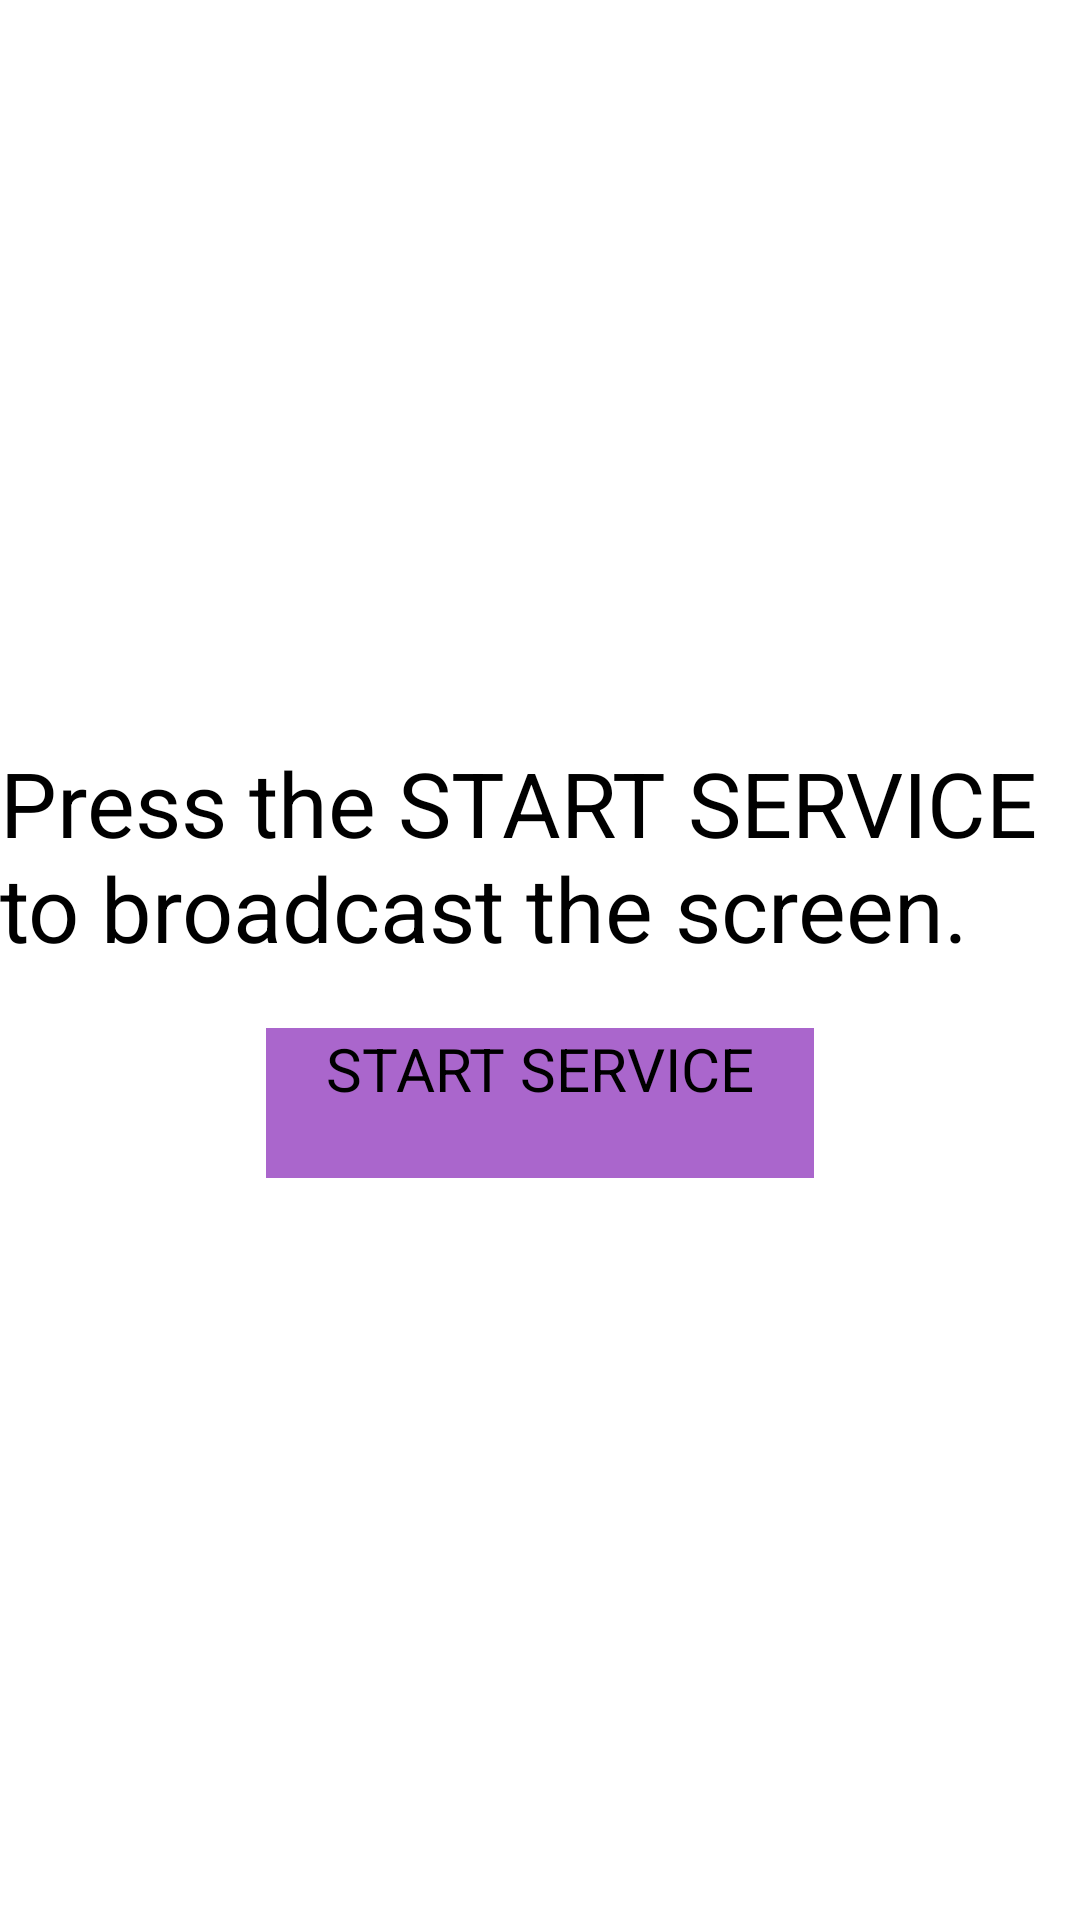

Here is an Android app screen rendered from its layout file. Give the layout XML and the strings, colors and styles it references.
<!-- AndroidManifest.xml: application theme Theme.Sender -->
<!-- res/layout/activity_service.xml -->
<?xml version="1.0" encoding="utf-8"?>
<LinearLayout xmlns:android="http://schemas.android.com/apk/res/android"
    xmlns:app="http://schemas.android.com/apk/res-auto"
    xmlns:tools="http://schemas.android.com/tools"
    android:layout_width="match_parent"
    android:layout_height="match_parent"
    android:gravity="center"
    android:orientation="vertical"
    tools:context=".ServiceActivity">

    <FrameLayout
        android:layout_width="wrap_content"
        android:layout_height="wrap_content">

        <LinearLayout
            android:id="@+id/runningState"
            android:layout_width="match_parent"
            android:layout_height="match_parent"
            android:visibility="gone"
            android:orientation="horizontal">

            <com.cunoraz.gifview.library.GifView
                android:id="@+id/wifiGif"
                android:layout_width="wrap_content"
                android:layout_height="wrap_content"
                android:layout_gravity="center_horizontal"/>

            <TextView
                android:layout_width="wrap_content"
                android:layout_height="wrap_content"
                android:layout_gravity="center"
                android:layout_marginStart="20dp"
                android:textSize="30sp"
                android:text="@string/indicator_stop"/>

        </LinearLayout>

        <TextView
            android:id="@+id/stopState"
            android:layout_width="wrap_content"
            android:layout_height="wrap_content"
            android:layout_gravity="center"
            android:textSize="30sp"
            android:text="@string/indicator_start"/>

    </FrameLayout>

    <Button
        android:id="@+id/startBtn"
        android:layout_width="wrap_content"
        android:layout_height="50dp"
        android:layout_marginTop="20dp"
        android:background="@android:color/holo_purple"
        android:paddingStart="20dp"
        android:paddingEnd="20dp"
        android:textSize="20sp"
        android:text="@string/start_service"/>

</LinearLayout>
<!-- resources referenced by this layout -->
<resources>
  <string name="indicator_start">Press the START SERVICE to broadcast the screen.</string>
  <string name="indicator_stop">The service is running...</string>
  <string name="start_service">START SERVICE</string>
  <style name="Theme.Sender" parent="@style/Theme.Leanback" />
</resources>
